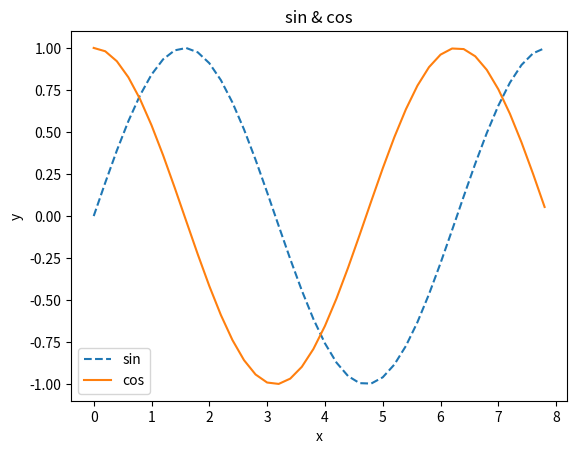

The script that saved this image:
import numpy as np
import matplotlib.pyplot as plt

x = np.arange(0, 8, 0.2)
y1 = np.sin(x)
y2 = np.cos(x)

plt.plot(x, y1, linestyle="--", label="sin")
plt.plot(x, y2, label="cos")
plt.xlabel("x")
plt.ylabel("y")
plt.title('sin & cos')
plt.legend()
plt.show()
